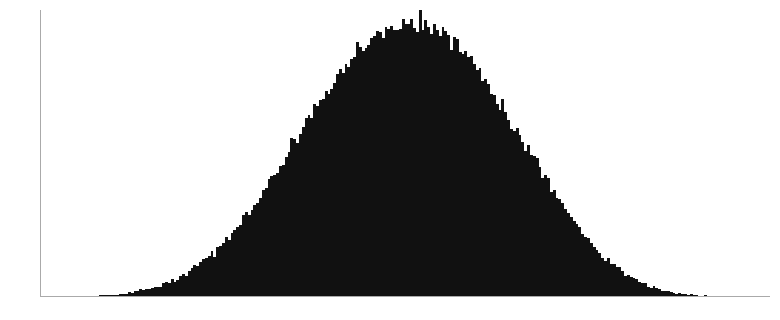

The table this chart was drawn from, first rows:
gray, count
0, 1
1, 0
2, 0
3, 0
4, 0
5, 1
6, 0
7, 0
8, 2
9, 1
10, 2
11, 1
12, 2
13, 2
14, 3
15, 8
16, 3
17, 4
18, 2
19, 4
20, 8
21, 15
22, 11
23, 11
24, 18
25, 16
26, 17
27, 20
28, 28
29, 25
30, 25
31, 44
32, 35
33, 61
34, 55
35, 76
36, 66
37, 75
38, 76
39, 90
40, 101
41, 103
42, 104
43, 139
44, 155
45, 145
46, 185
47, 149
48, 179
49, 212
50, 241
51, 219
52, 264
53, 302
54, 333
55, 317
56, 359
57, 397
58, 406
59, 429
... 196 more rows
